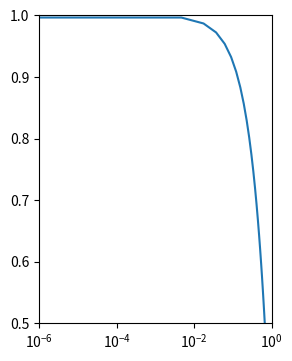

Here is the Python script that generated this plot:
# -*- coding: utf-8 -*-
"""
Created on Sat Dec 14 11:38:51 2019

@author: Christian
"""

import scipy.stats as st
import numpy as np
from matplotlib import pyplot as plt

lambdas=[i*0.1 for i in range(31)]

effs=1-st.poisson.cdf(1,mu=lambdas)
fids=1/4+3/4*(1-effs)

f = plt.figure(figsize=(3,4))
ax=f.add_subplot(111)

ax.plot(effs,fids)
ax.set_xscale('log')
ax.set_xlim((1E-6,1))
ax.set_ylim((0.5,1))

f.show()